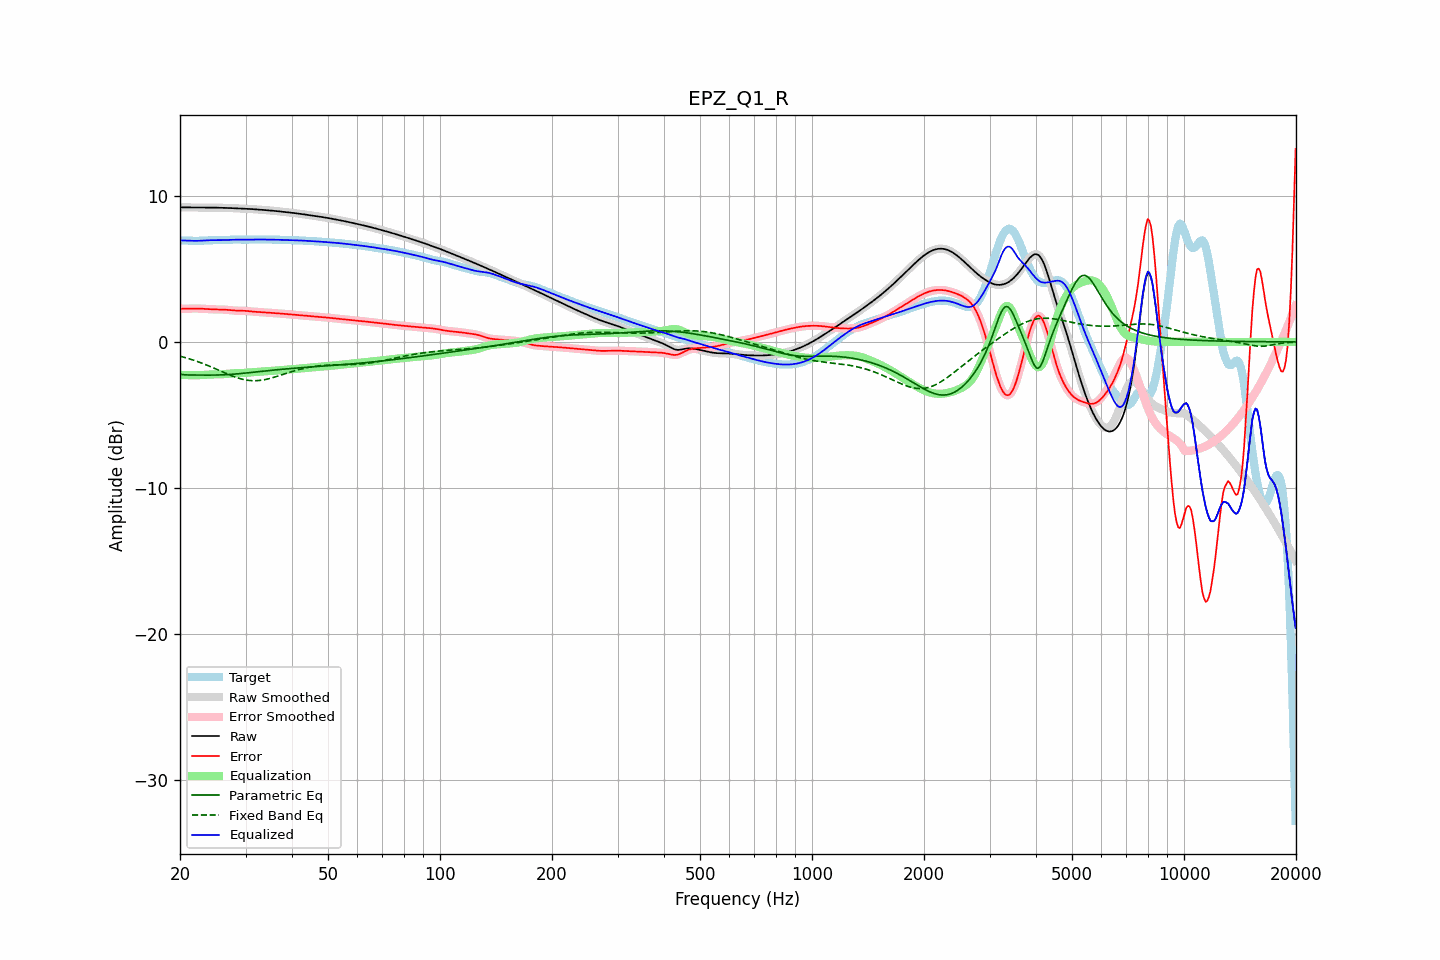

Values plotted in this chart, from the file beside it:
frequency, raw, error, smoothed, error_smoothed, equalization, parametric_eq, fixed_band_eq, equalized_raw, equalized_smoothed, target
20.00, 9.21, 2.27, 9.21, 2.27, -2.26, -2.20, -0.98, 6.95, 6.95, 6.94
20.20, 9.21, 2.27, 9.21, 2.26, -2.26, -2.22, -1.01, 6.94, 6.94, 6.94
20.40, 9.20, 2.26, 9.20, 2.26, -2.27, -2.24, -1.04, 6.94, 6.94, 6.94
20.61, 9.20, 2.26, 9.20, 2.26, -2.27, -2.25, -1.07, 6.93, 6.93, 6.94
20.81, 9.20, 2.27, 9.20, 2.27, -2.27, -2.26, -1.10, 6.93, 6.93, 6.94
21.02, 9.20, 2.27, 9.20, 2.27, -2.27, -2.27, -1.13, 6.93, 6.93, 6.93
21.23, 9.20, 2.27, 9.20, 2.27, -2.28, -2.27, -1.17, 6.92, 6.92, 6.92
21.44, 9.20, 2.28, 9.20, 2.28, -2.28, -2.27, -1.20, 6.92, 6.92, 6.92
21.66, 9.20, 2.28, 9.20, 2.28, -2.28, -2.27, -1.24, 6.92, 6.92, 6.91
21.87, 9.19, 2.28, 9.19, 2.28, -2.28, -2.27, -1.27, 6.91, 6.91, 6.91
22.09, 9.19, 2.28, 9.19, 2.28, -2.28, -2.27, -1.31, 6.91, 6.91, 6.91
22.31, 9.19, 2.28, 9.19, 2.28, -2.28, -2.27, -1.35, 6.91, 6.91, 6.91
22.54, 9.19, 2.28, 9.19, 2.28, -2.28, -2.27, -1.39, 6.92, 6.92, 6.92
22.76, 9.19, 2.27, 9.19, 2.27, -2.27, -2.27, -1.43, 6.92, 6.92, 6.92
22.99, 9.19, 2.27, 9.19, 2.27, -2.26, -2.27, -1.47, 6.93, 6.93, 6.93
23.22, 9.19, 2.26, 9.19, 2.26, -2.26, -2.27, -1.52, 6.94, 6.94, 6.94
23.45, 9.19, 2.25, 9.19, 2.25, -2.25, -2.27, -1.56, 6.94, 6.94, 6.94
23.69, 9.19, 2.24, 9.19, 2.24, -2.24, -2.27, -1.60, 6.95, 6.95, 6.95
23.92, 9.19, 2.24, 9.19, 2.24, -2.24, -2.27, -1.65, 6.96, 6.96, 6.96
24.16, 9.19, 2.23, 9.19, 2.23, -2.23, -2.27, -1.70, 6.96, 6.96, 6.96
24.40, 9.19, 2.23, 9.19, 2.23, -2.23, -2.27, -1.74, 6.96, 6.96, 6.96
24.65, 9.19, 2.22, 9.19, 2.22, -2.23, -2.27, -1.79, 6.96, 6.96, 6.96
24.89, 9.19, 2.22, 9.19, 2.22, -2.22, -2.27, -1.84, 6.96, 6.96, 6.96
25.14, 9.18, 2.22, 9.18, 2.22, -2.22, -2.27, -1.89, 6.96, 6.96, 6.96
25.39, 9.18, 2.22, 9.18, 2.22, -2.22, -2.27, -1.93, 6.96, 6.96, 6.96
25.65, 9.18, 2.22, 9.18, 2.22, -2.22, -2.26, -1.98, 6.96, 6.96, 6.96
25.91, 9.18, 2.22, 9.18, 2.22, -2.21, -2.26, -2.03, 6.96, 6.96, 6.96
26.16, 9.17, 2.21, 9.17, 2.21, -2.21, -2.25, -2.08, 6.97, 6.97, 6.96
26.43, 9.17, 2.20, 9.17, 2.20, -2.20, -2.25, -2.13, 6.97, 6.97, 6.97
26.69, 9.17, 2.19, 9.17, 2.19, -2.19, -2.24, -2.18, 6.97, 6.97, 6.97
26.96, 9.16, 2.18, 9.16, 2.18, -2.18, -2.24, -2.22, 6.98, 6.98, 6.98
27.23, 9.16, 2.17, 9.16, 2.17, -2.17, -2.23, -2.27, 6.99, 6.99, 6.99
27.50, 9.15, 2.16, 9.15, 2.16, -2.16, -2.22, -2.31, 6.99, 6.99, 6.99
27.77, 9.15, 2.15, 9.15, 2.15, -2.15, -2.21, -2.35, 7.00, 7.00, 7.00
28.05, 9.14, 2.14, 9.14, 2.14, -2.15, -2.20, -2.39, 7.00, 7.00, 7.00
28.33, 9.14, 2.14, 9.14, 2.14, -2.14, -2.19, -2.43, 7.00, 7.00, 7.00
28.62, 9.13, 2.13, 9.13, 2.13, -2.14, -2.19, -2.47, 7.00, 7.00, 7.00
28.90, 9.13, 2.13, 9.13, 2.13, -2.13, -2.17, -2.50, 7.00, 7.00, 7.00
29.19, 9.12, 2.13, 9.12, 2.13, -2.13, -2.16, -2.53, 6.99, 6.99, 6.99
29.48, 9.12, 2.13, 9.12, 2.13, -2.13, -2.15, -2.56, 6.99, 6.99, 6.99
29.78, 9.12, 2.13, 9.12, 2.13, -2.12, -2.14, -2.59, 6.99, 6.99, 6.99
30.08, 9.11, 2.12, 9.11, 2.12, -2.12, -2.13, -2.61, 6.99, 6.99, 6.99
30.38, 9.10, 2.11, 9.10, 2.11, -2.11, -2.12, -2.62, 7.00, 7.00, 6.99
30.68, 9.10, 2.10, 9.10, 2.10, -2.10, -2.11, -2.64, 7.00, 7.00, 7.00
30.99, 9.09, 2.09, 9.09, 2.09, -2.09, -2.10, -2.65, 7.00, 7.00, 7.00
31.30, 9.08, 2.08, 9.08, 2.08, -2.08, -2.08, -2.65, 7.00, 7.00, 7.01
31.61, 9.08, 2.07, 9.08, 2.07, -2.07, -2.07, -2.66, 7.01, 7.01, 7.01
31.93, 9.07, 2.06, 9.07, 2.06, -2.06, -2.06, -2.66, 7.01, 7.01, 7.01
32.24, 9.06, 2.05, 9.06, 2.05, -2.05, -2.05, -2.65, 7.01, 7.01, 7.01
32.57, 9.05, 2.05, 9.05, 2.04, -2.04, -2.04, -2.64, 7.01, 7.01, 7.01
32.89, 9.04, 2.04, 9.04, 2.04, -2.04, -2.02, -2.63, 7.01, 7.01, 7.01
33.22, 9.03, 2.03, 9.03, 2.03, -2.03, -2.01, -2.62, 7.01, 7.01, 7.01
33.55, 9.03, 2.02, 9.03, 2.02, -2.02, -2.00, -2.60, 7.00, 7.00, 7.01
33.89, 9.02, 2.01, 9.02, 2.01, -2.01, -1.99, -2.58, 7.00, 7.00, 7.00
34.23, 9.01, 2.01, 9.01, 2.01, -2.01, -1.98, -2.55, 7.00, 7.00, 7.00
34.57, 9.00, 2.00, 9.00, 2.00, -2.00, -1.97, -2.53, 7.00, 7.00, 7.00
34.92, 8.99, 1.99, 8.99, 1.99, -1.99, -1.95, -2.50, 7.00, 7.00, 7.00
35.27, 8.98, 1.98, 8.98, 1.98, -1.98, -1.94, -2.47, 7.00, 7.00, 7.00
35.62, 8.97, 1.97, 8.97, 1.97, -1.97, -1.93, -2.44, 7.00, 7.00, 7.00
35.97, 8.96, 1.96, 8.96, 1.96, -1.97, -1.92, -2.40, 6.99, 6.99, 7.00
... 635 more rows
